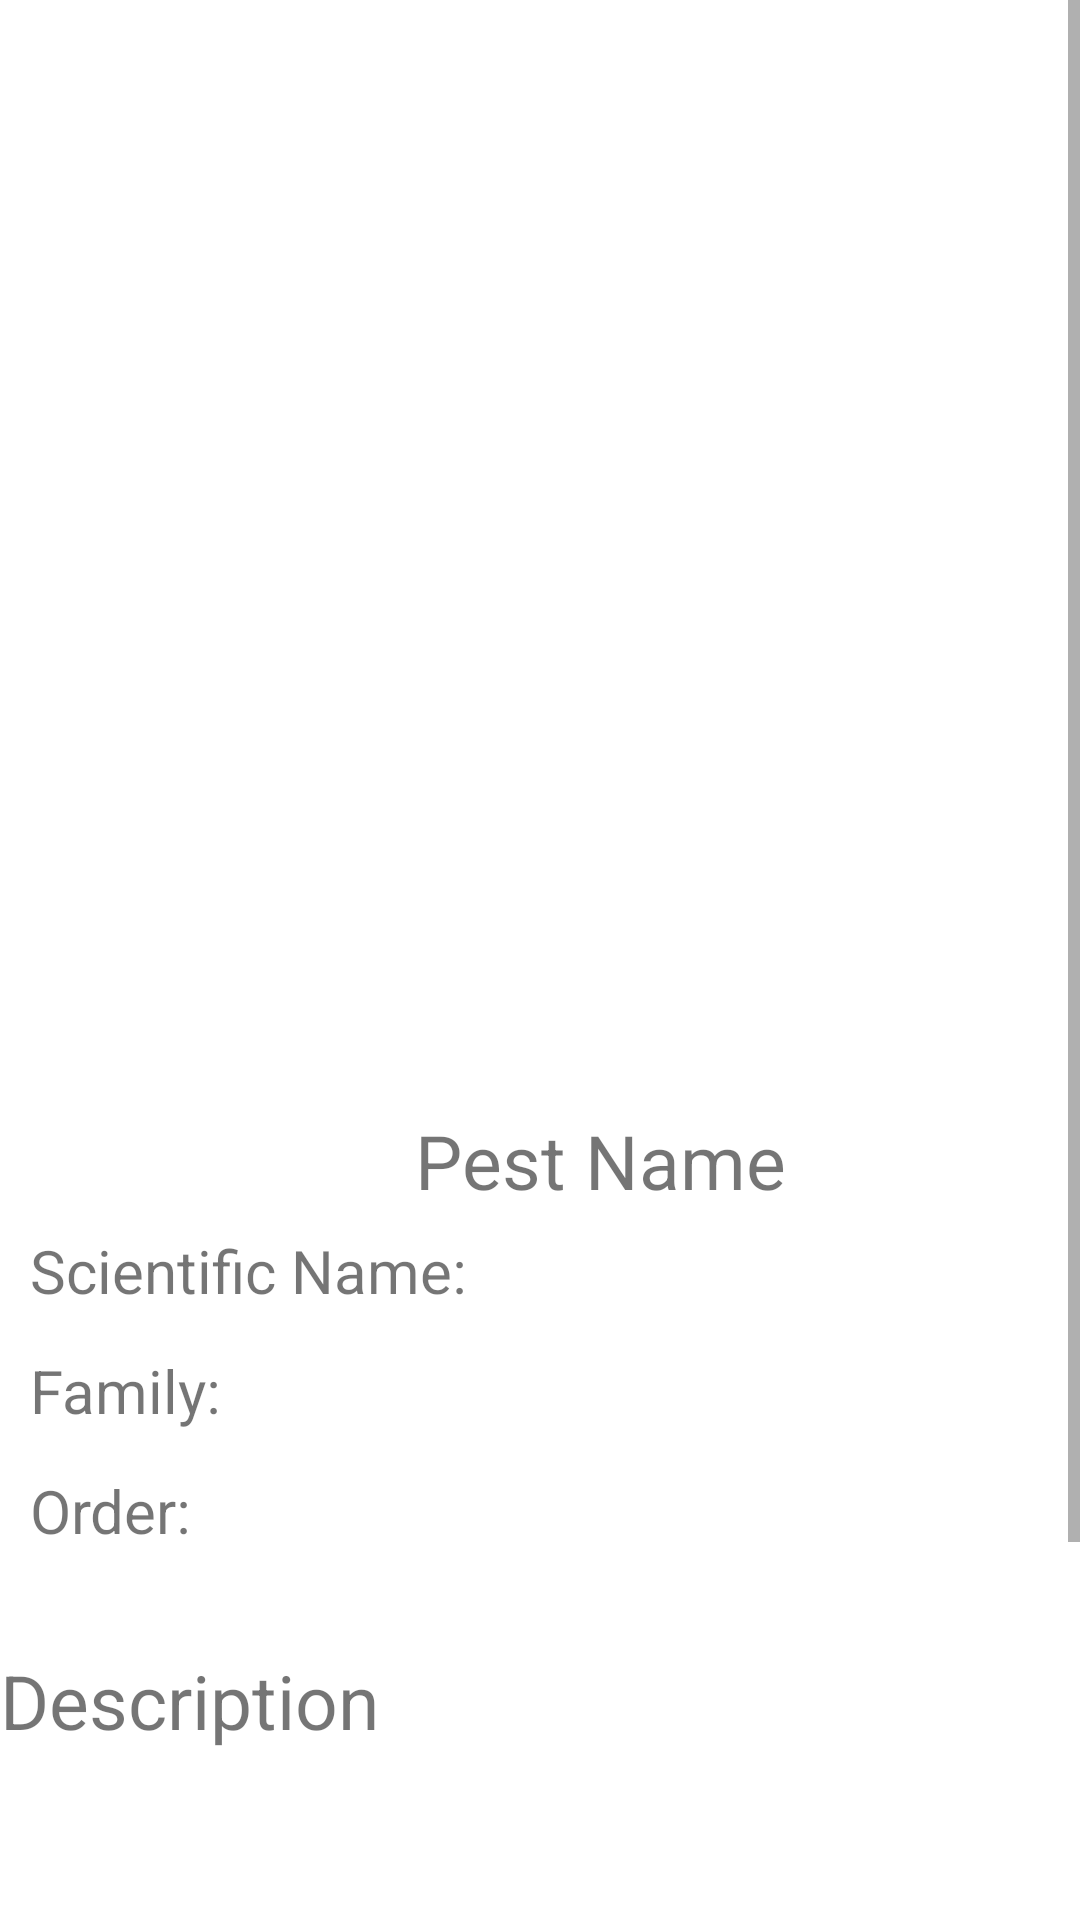

Layout XML and referenced resources for this Android screen:
<!-- AndroidManifest.xml: application theme Theme.PestDetectionApp -->
<!-- res/layout/activity_pest_info.xml -->
<?xml version="1.0" encoding="utf-8"?>
<ScrollView xmlns:android="http://schemas.android.com/apk/res/android"
    xmlns:app="http://schemas.android.com/apk/res-auto"
    xmlns:tools="http://schemas.android.com/tools"
    android:layout_width="match_parent"
    android:layout_height="match_parent"
    tools:context=".Pest_info"
    android:background="@drawable/ricefield">

    <RelativeLayout
        android:layout_width="400dp"
        android:layout_height="match_parent"
        >

    <ImageView
        android:id="@+id/pest_Image"
        android:layout_width="350dp"
        android:layout_height="350dp"
        android:layout_centerHorizontal="true"
        android:scaleType="centerCrop"
        android:layout_marginTop="20dp"
        />
    <TextView
        android:id="@+id/pest_Name"
        android:layout_width="match_parent"
        android:layout_height="40dp"
        android:text="Pest Name"
        android:textSize="25sp"
        android:layout_below="@id/pest_Image"
        android:textAlignment="center"
        />

    <LinearLayout
        android:id="@+id/line1"
        android:layout_width="match_parent"
        android:layout_height="40dp"
        android:layout_below="@+id/pest_Name"
        android:orientation="horizontal">

        <TextView
            android:id="@+id/label_1"
            android:layout_width="180dp"
            android:layout_height="40dp"
            android:text="Scientific Name:"
            android:textSize="20sp"
            android:layout_marginStart="10dp"
            android:textAlignment="textStart"
            />

        <TextView
            android:id="@+id/scientific_Name"
            android:layout_width="200dp"
            android:layout_height="40dp"
            android:text=""
            android:textSize="20sp"
            android:textAlignment="textStart"
            android:layout_marginEnd="10dp"
            />

    </LinearLayout>

        <LinearLayout
            android:id="@+id/line2"
            android:layout_width="match_parent"
            android:layout_height="40dp"
            android:layout_below="@+id/line1"
            android:orientation="horizontal">

            <TextView
                android:id="@+id/label2"
                android:layout_width="180dp"
                android:layout_height="40dp"
                android:text="Family:"
                android:textSize="20sp"
                android:layout_marginStart="10dp"
                android:textAlignment="textStart"
                />

            <TextView
                android:id="@+id/pest_Family"
                android:layout_width="200dp"
                android:layout_height="40dp"
                android:text=""
                android:textSize="20sp"
                android:textAlignment="textStart"
                android:layout_marginEnd="10dp"
                />

        </LinearLayout>

        <LinearLayout
            android:id="@+id/line3"
            android:layout_width="match_parent"
            android:layout_height="40dp"
            android:layout_below="@+id/line2"
            android:orientation="horizontal">

            <TextView
                android:id="@+id/label3"
                android:layout_width="180dp"
                android:layout_height="40dp"
                android:text="Order:"
                android:textSize="20sp"
                android:layout_marginStart="10dp"
                android:textAlignment="textStart"
                />

            <TextView
                android:id="@+id/pest_Order"
                android:layout_width="200dp"
                android:layout_height="40dp"
                android:text=""
                android:textSize="20sp"
                android:textAlignment="textStart"
                android:layout_marginEnd="10dp"
                />

        </LinearLayout>


        <TextView
            android:id="@+id/label4"
            android:layout_width="match_parent"
            android:layout_height="40dp"
            android:text="Description"
            android:textSize="25sp"
            android:layout_below="@id/line3"
            android:layout_marginTop="20dp"
            android:textAlignment="textStart"
            />

        <TextView
            android:id="@+id/pest_Description"
            android:layout_width="match_parent"
            android:layout_height="wrap_content"
            android:layout_below="@id/label4"
            android:layout_marginTop="10dp"/>

        <TextView
            android:id="@+id/label5"
            android:layout_width="match_parent"
            android:layout_height="40dp"
            android:text="Intervention"
            android:textSize="25sp"
            android:layout_below="@id/pest_Description"
            android:layout_marginTop="20dp"
            android:textAlignment="textStart"
            />

        <TextView
            android:id="@+id/pest_Intervention"
            android:layout_width="match_parent"
            android:layout_height="wrap_content"
            android:layout_below="@id/label5"
            android:layout_marginTop="10dp"/>
        <TextView
            android:id="@+id/label6"
            android:layout_width="match_parent"
            android:layout_height="40dp"
            android:text="Reference/s"
            android:textSize="25sp"
            android:layout_below="@id/pest_Intervention"
            android:layout_marginTop="20dp"
            android:textAlignment="textStart"
            />
        <TextView
            android:id="@+id/pest_Reference"
            android:layout_width="match_parent"
            android:layout_height="wrap_content"
            android:layout_below="@id/label6"
            android:layout_marginTop="10dp"
            android:autoLink="web"/>


    </RelativeLayout>


</ScrollView>
<!-- resources referenced by this layout -->
<resources>
  <style name="Theme.PestDetectionApp" parent="Theme.MaterialComponents.DayNight.NoActionBar">
          
          <item name="colorPrimary">@color/purple_500</item>
          <item name="colorPrimaryVariant">@color/purple_700</item>
          <item name="colorOnPrimary">@color/white</item>
          
          <item name="colorSecondary">@color/teal_200</item>
          <item name="colorSecondaryVariant">@color/teal_700</item>
          <item name="colorOnSecondary">@color/black</item>
          
  
          <item name="android:statusBarColor" tools:targetApi="l">?attr/colorPrimaryVariant</item>
          
      </style>
  <color name="purple_500">#FF6200EE</color>
  <color name="purple_700">#FF3700B3</color>
  <color name="white">#FFFFFFFF</color>
  <color name="teal_200">#FF03DAC5</color>
  <color name="teal_700">#FF018786</color>
  <color name="black">#FF000000</color>
</resources>
